Photos from the image-classification dataset "dataset" in the GitHub repository UtrechtUniversity/insects. Its 26 classes are: ant, bee, bee apis, bee bombus, beetle, beetle coccinellidae, beetle oedemeridae, bug, bug graphosoma, fly, fly empididae, fly sarcophagidae, fly small, hfly episyr, hfly eristal, hfly eupeo, hfly myathr, hfly sphaero, hoverfly syrphus, lepi, background non-insect, bird non-insect, dirt non-insect, shadow non-insect, scorpionfly, wasp.

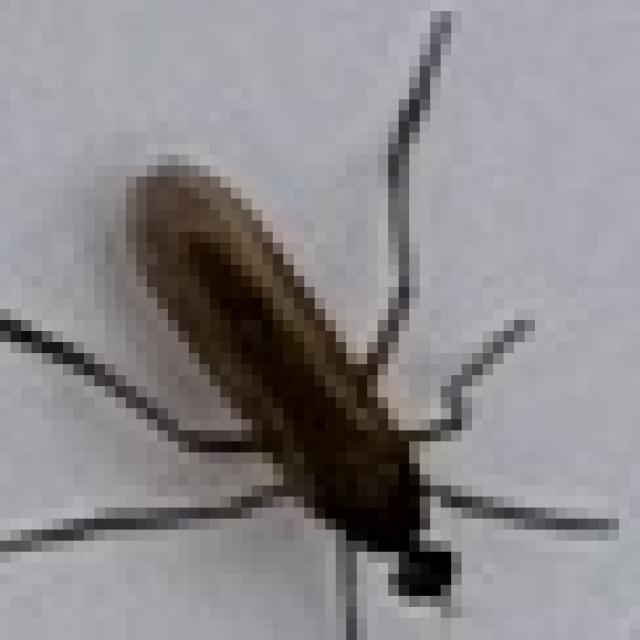
Label: fly empididae

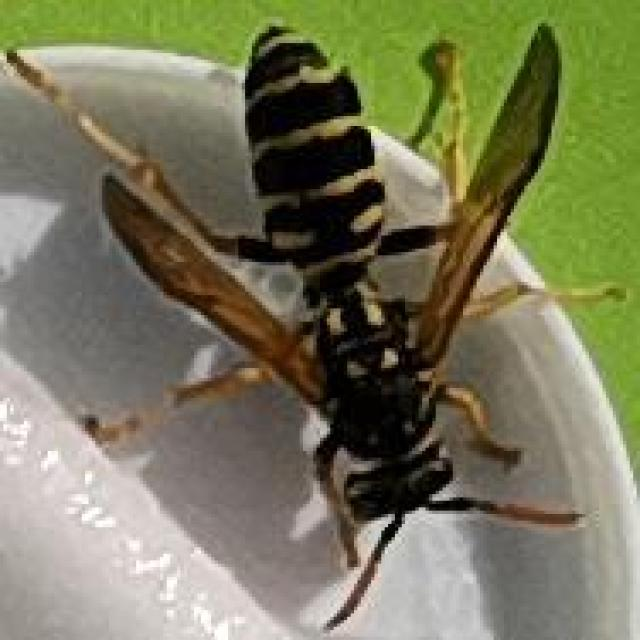
Label: wasp

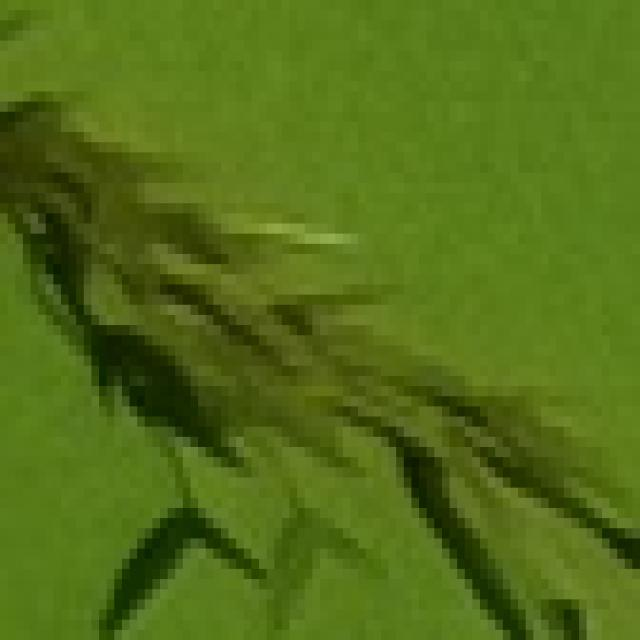
Label: dirt non-insect

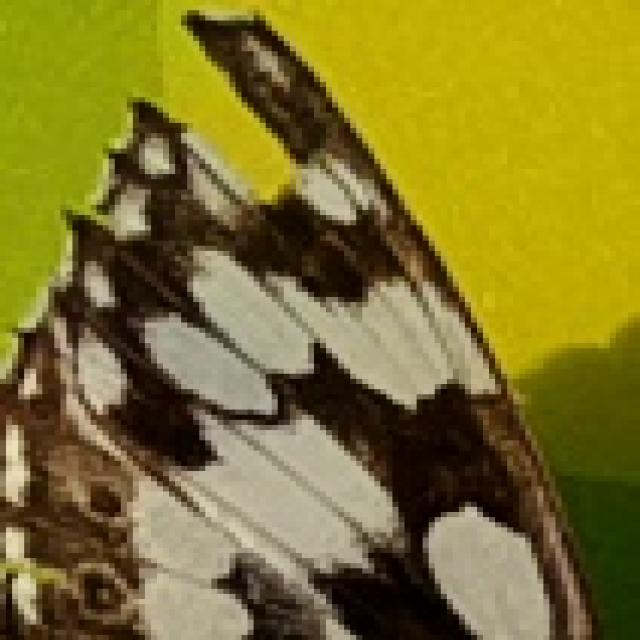
Label: lepi

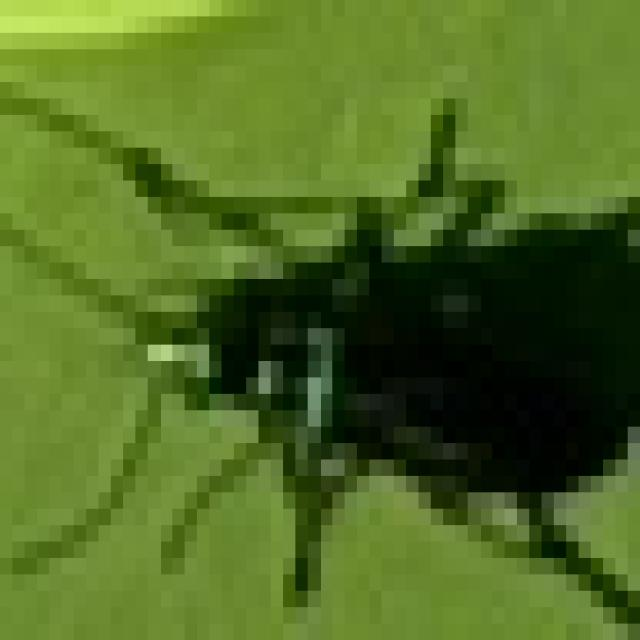
Label: beetle oedemeridae

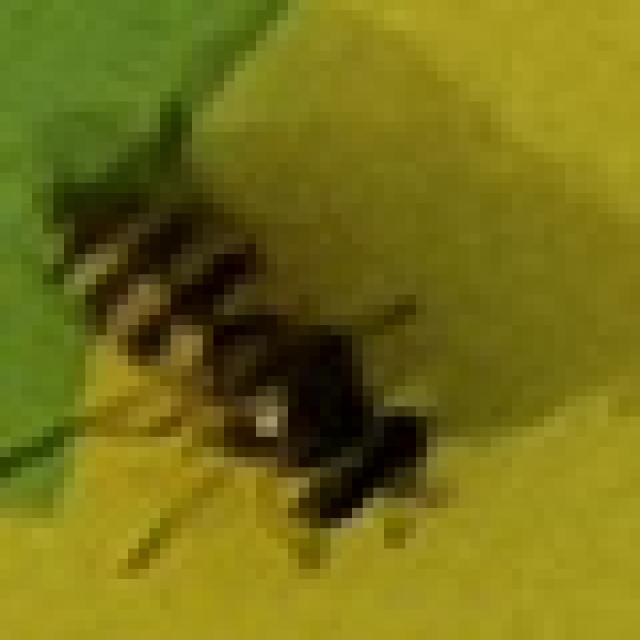
Label: hfly eupeo
